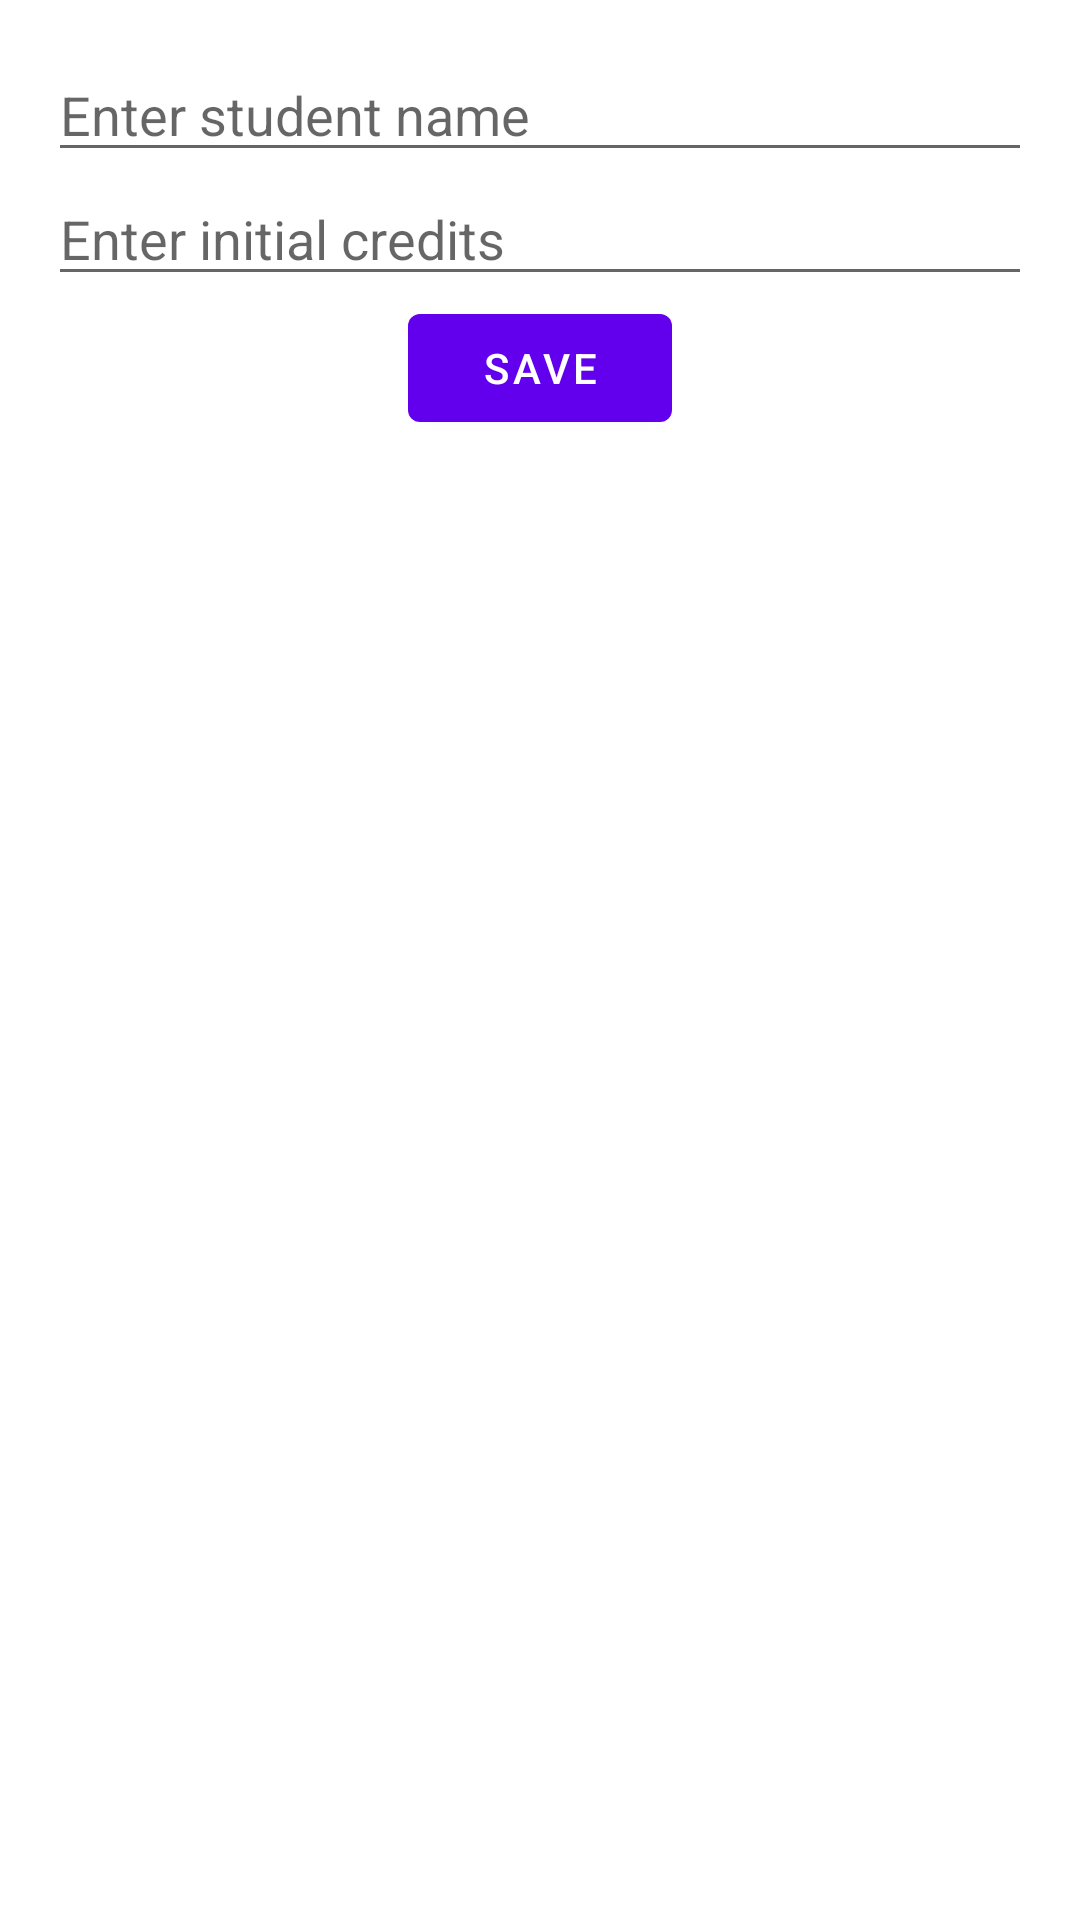

Here is an Android app screen rendered from its layout file. Give the layout XML and the strings, colors and styles it references.
<!-- AndroidManifest.xml: application theme Theme.TuitionTracker -->
<!-- res/layout/add_student_activity.xml -->
<LinearLayout xmlns:android="http://schemas.android.com/apk/res/android"
    android:layout_width="match_parent"
    android:layout_height="match_parent"
    android:orientation="vertical"
    android:padding="16dp">

    <EditText
        android:id="@+id/editTextStudentName"
        android:layout_width="match_parent"
        android:layout_height="wrap_content"
        android:hint="Enter student name" />

    <EditText
        android:id="@+id/editTextCredits"
        android:layout_width="match_parent"
        android:layout_height="wrap_content"
        android:hint="Enter initial credits"
        android:inputType="number" />

    <Button
        android:id="@+id/buttonSave"
        android:layout_width="wrap_content"
        android:layout_height="wrap_content"
        android:text="Save"
        android:layout_gravity="center_horizontal" />
</LinearLayout>
<!-- resources referenced by this layout -->
<resources>
  <style name="Theme.TuitionTracker" parent="Theme.MaterialComponents.DayNight.DarkActionBar">
          
          <item name="colorPrimary">@color/purple_500</item>
          <item name="colorPrimaryVariant">@color/purple_700</item>
          <item name="colorOnPrimary">@color/white</item>
          
          <item name="colorSecondary">@color/teal_200</item>
          <item name="colorSecondaryVariant">@color/teal_700</item>
          <item name="colorOnSecondary">@color/black</item>
          
          <item name="android:statusBarColor">?attr/colorPrimaryVariant</item>
          
      </style>
  <color name="purple_500">#FF6200EE</color>
  <color name="purple_700">#FF3700B3</color>
  <color name="white">#FFFFFFFF</color>
  <color name="teal_200">#FF03DAC5</color>
  <color name="teal_700">#FF018786</color>
  <color name="black">#FF000000</color>
</resources>
